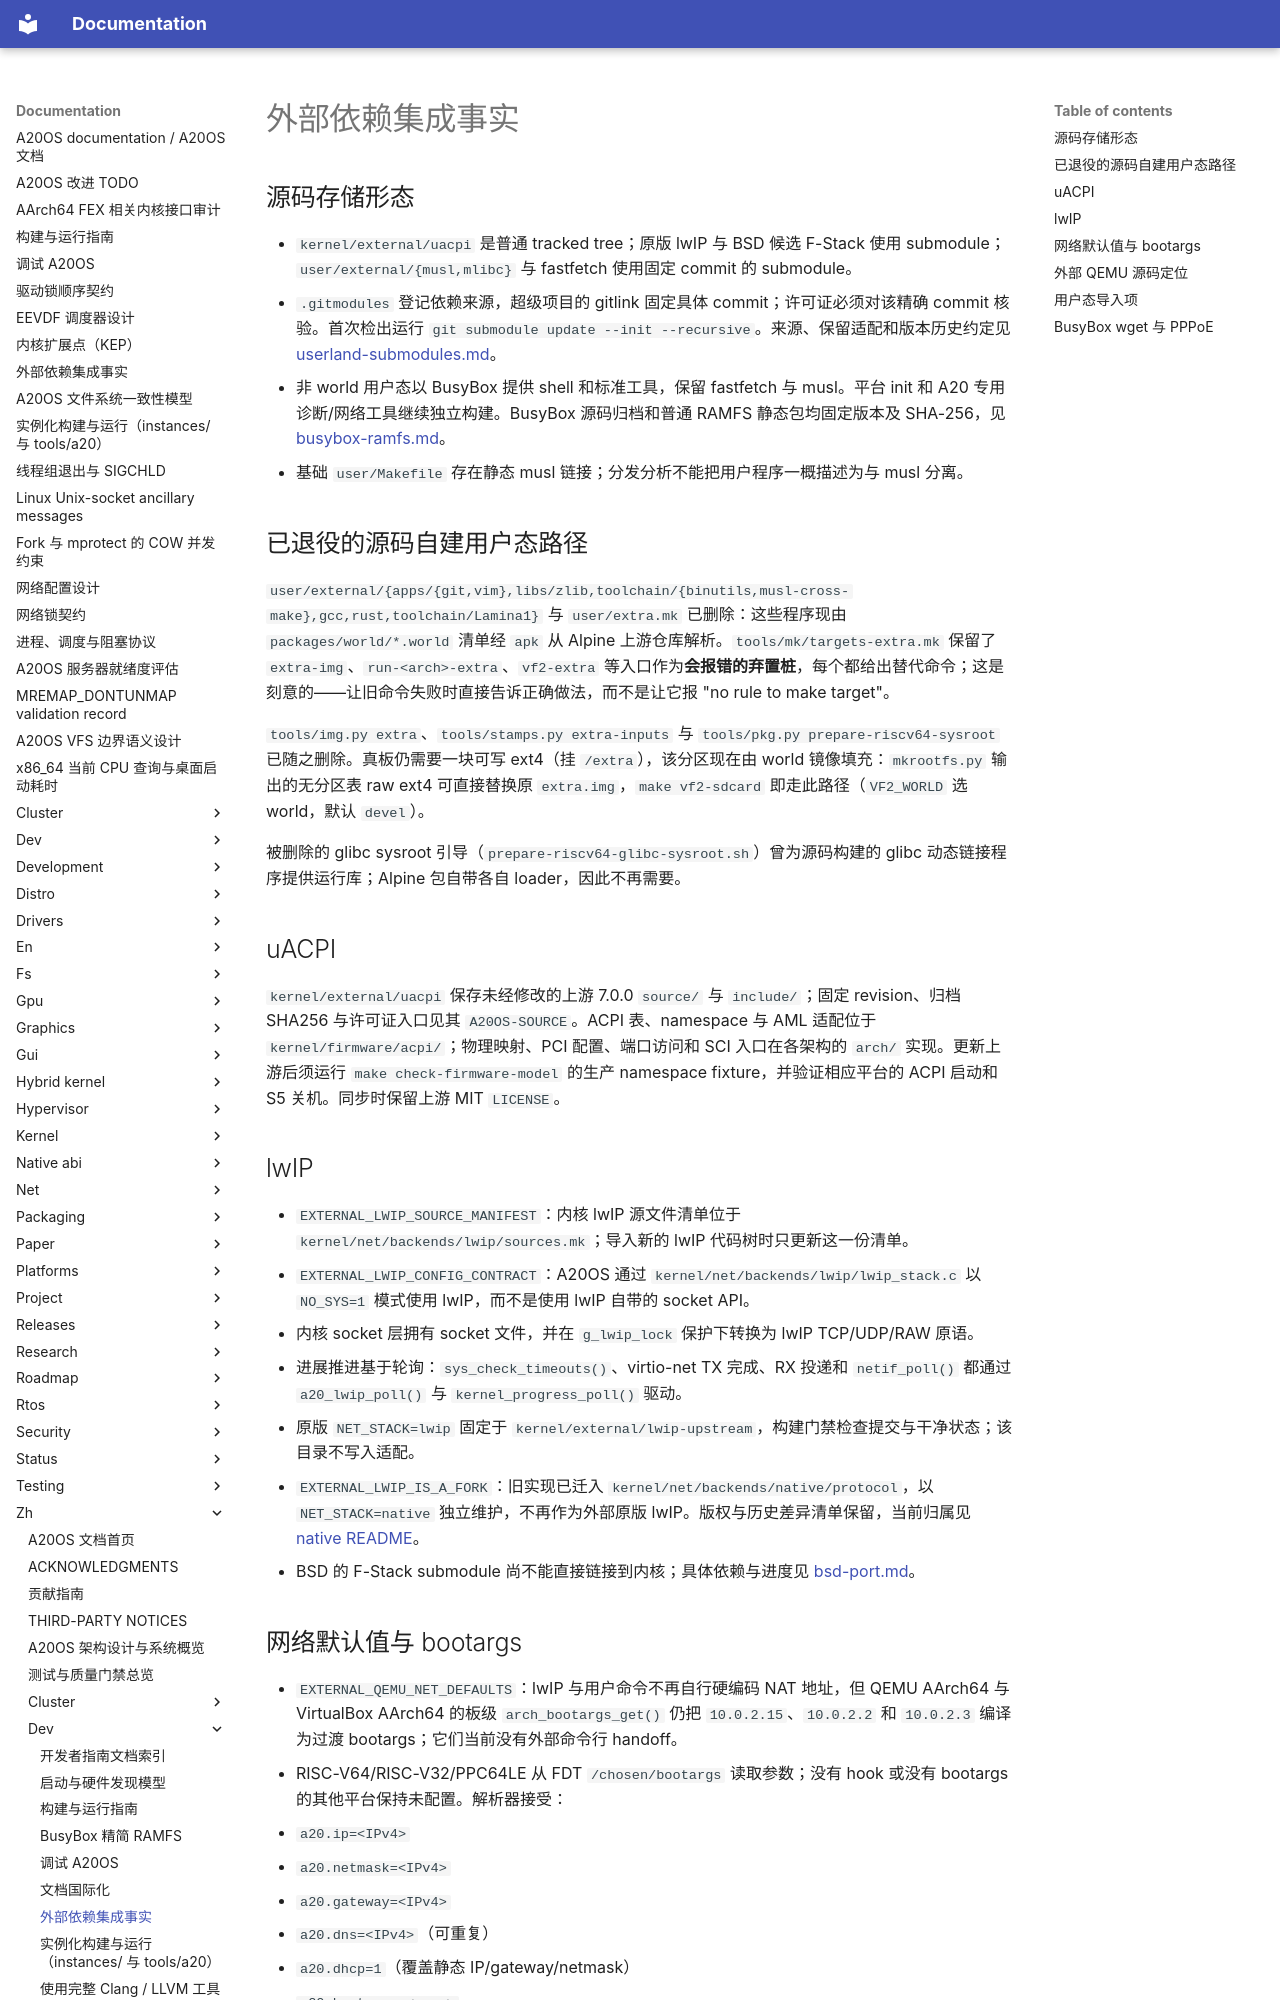

repository: fQwQf/A20OS · page: zh/dev/external-dependencies/index.html · generator: mkdocs

# 外部依赖集成事实

## 源码存储形态

- `kernel/external/uacpi` 是普通 tracked tree；原版 lwIP 与 BSD 候选 F-Stack 使用 submodule；`user/external/{musl,mlibc}` 与 fastfetch 使用固定 commit 的 submodule。
- `.gitmodules` 登记依赖来源，超级项目的 gitlink 固定具体 commit；许可证必须对该精确 commit 核验。首次检出运行 `git submodule update --init --recursive`。来源、保留适配和版本历史约定见 [userland-submodules.md](userland-submodules.md)。
- 非 world 用户态以 BusyBox 提供 shell 和标准工具，保留 fastfetch 与 musl。平台 init 和 A20 专用诊断/网络工具继续独立构建。BusyBox 源码归档和普通 RAMFS 静态包均固定版本及 SHA-256，见 [busybox-ramfs.md](busybox-ramfs.md)。
- 基础 `user/Makefile` 存在静态 musl 链接；分发分析不能把用户程序一概描述为与 musl 分离。

## 已退役的源码自建用户态路径

`user/external/{apps/{git,vim},libs/zlib,toolchain/{binutils,musl-cross-make},gcc,rust,toolchain/Lamina1}` 与 `user/extra.mk` 已删除：这些程序现由 `packages/world/*.world` 清单经 `apk` 从 Alpine 上游仓库解析。`tools/mk/targets-extra.mk` 保留了 `extra-img`、`run-<arch>-extra`、`vf2-extra` 等入口作为**会报错的弃置桩**，每个都给出替代命令；这是刻意的——让旧命令失败时直接告诉正确做法，而不是让它报 "no rule to make target"。

`tools/img.py extra`、`tools/stamps.py extra-inputs` 与 `tools/pkg.py prepare-riscv64-sysroot` 已随之删除。真板仍需要一块可写 ext4（挂 `/extra`），该分区现在由 world 镜像填充：`mkrootfs.py` 输出的无分区表 raw ext4 可直接替换原 `extra.img`，`make vf2-sdcard` 即走此路径（`VF2_WORLD` 选 world，默认 `devel`）。

被删除的 glibc sysroot 引导（`prepare-riscv64-glibc-sysroot.sh`）曾为源码构建的 glibc 动态链接程序提供运行库；Alpine 包自带各自 loader，因此不再需要。

## uACPI

`kernel/external/uacpi` 保存未经修改的上游 7.0.0 `source/` 与 `include/`；固定 revision、归档 SHA256 与许可证入口见其 `A20OS-SOURCE`。ACPI 表、namespace 与 AML 适配位于 `kernel/firmware/acpi/`；物理映射、PCI 配置、端口访问和 SCI 入口在各架构的 `arch/` 实现。更新上游后须运行 `make check-firmware-model` 的生产 namespace fixture，并验证相应平台的 ACPI 启动和 S5 关机。同步时保留上游 MIT `LICENSE`。

## lwIP

- `EXTERNAL_LWIP_SOURCE_MANIFEST`：内核 lwIP 源文件清单位于 `kernel/net/backends/lwip/sources.mk`；导入新的 lwIP 代码树时只更新这一份清单。
- `EXTERNAL_LWIP_CONFIG_CONTRACT`：A20OS 通过 `kernel/net/backends/lwip/lwip_stack.c` 以 `NO_SYS=1` 模式使用 lwIP，而不是使用 lwIP 自带的 socket API。
- 内核 socket 层拥有 socket 文件，并在 `g_lwip_lock` 保护下转换为 lwIP TCP/UDP/RAW 原语。
- 进展推进基于轮询：`sys_check_timeouts()`、virtio-net TX 完成、RX 投递和 `netif_poll()` 都通过 `a20_lwip_poll()` 与 `kernel_progress_poll()` 驱动。
- 原版 `NET_STACK=lwip` 固定于 `kernel/external/lwip-upstream`，构建门禁检查提交与干净状态；该目录不写入适配。
- `EXTERNAL_LWIP_IS_A_FORK`：旧实现已迁入 `kernel/net/backends/native/protocol`，以 `NET_STACK=native` 独立维护，不再作为外部原版 lwIP。版权与历史差异清单保留，当前归属见 [native README](../../../kernel/net/backends/native/README.md)。
- BSD 的 F-Stack submodule 尚不能直接链接到内核；具体依赖与进度见 [bsd-port.md](../net/bsd-port.md)。
